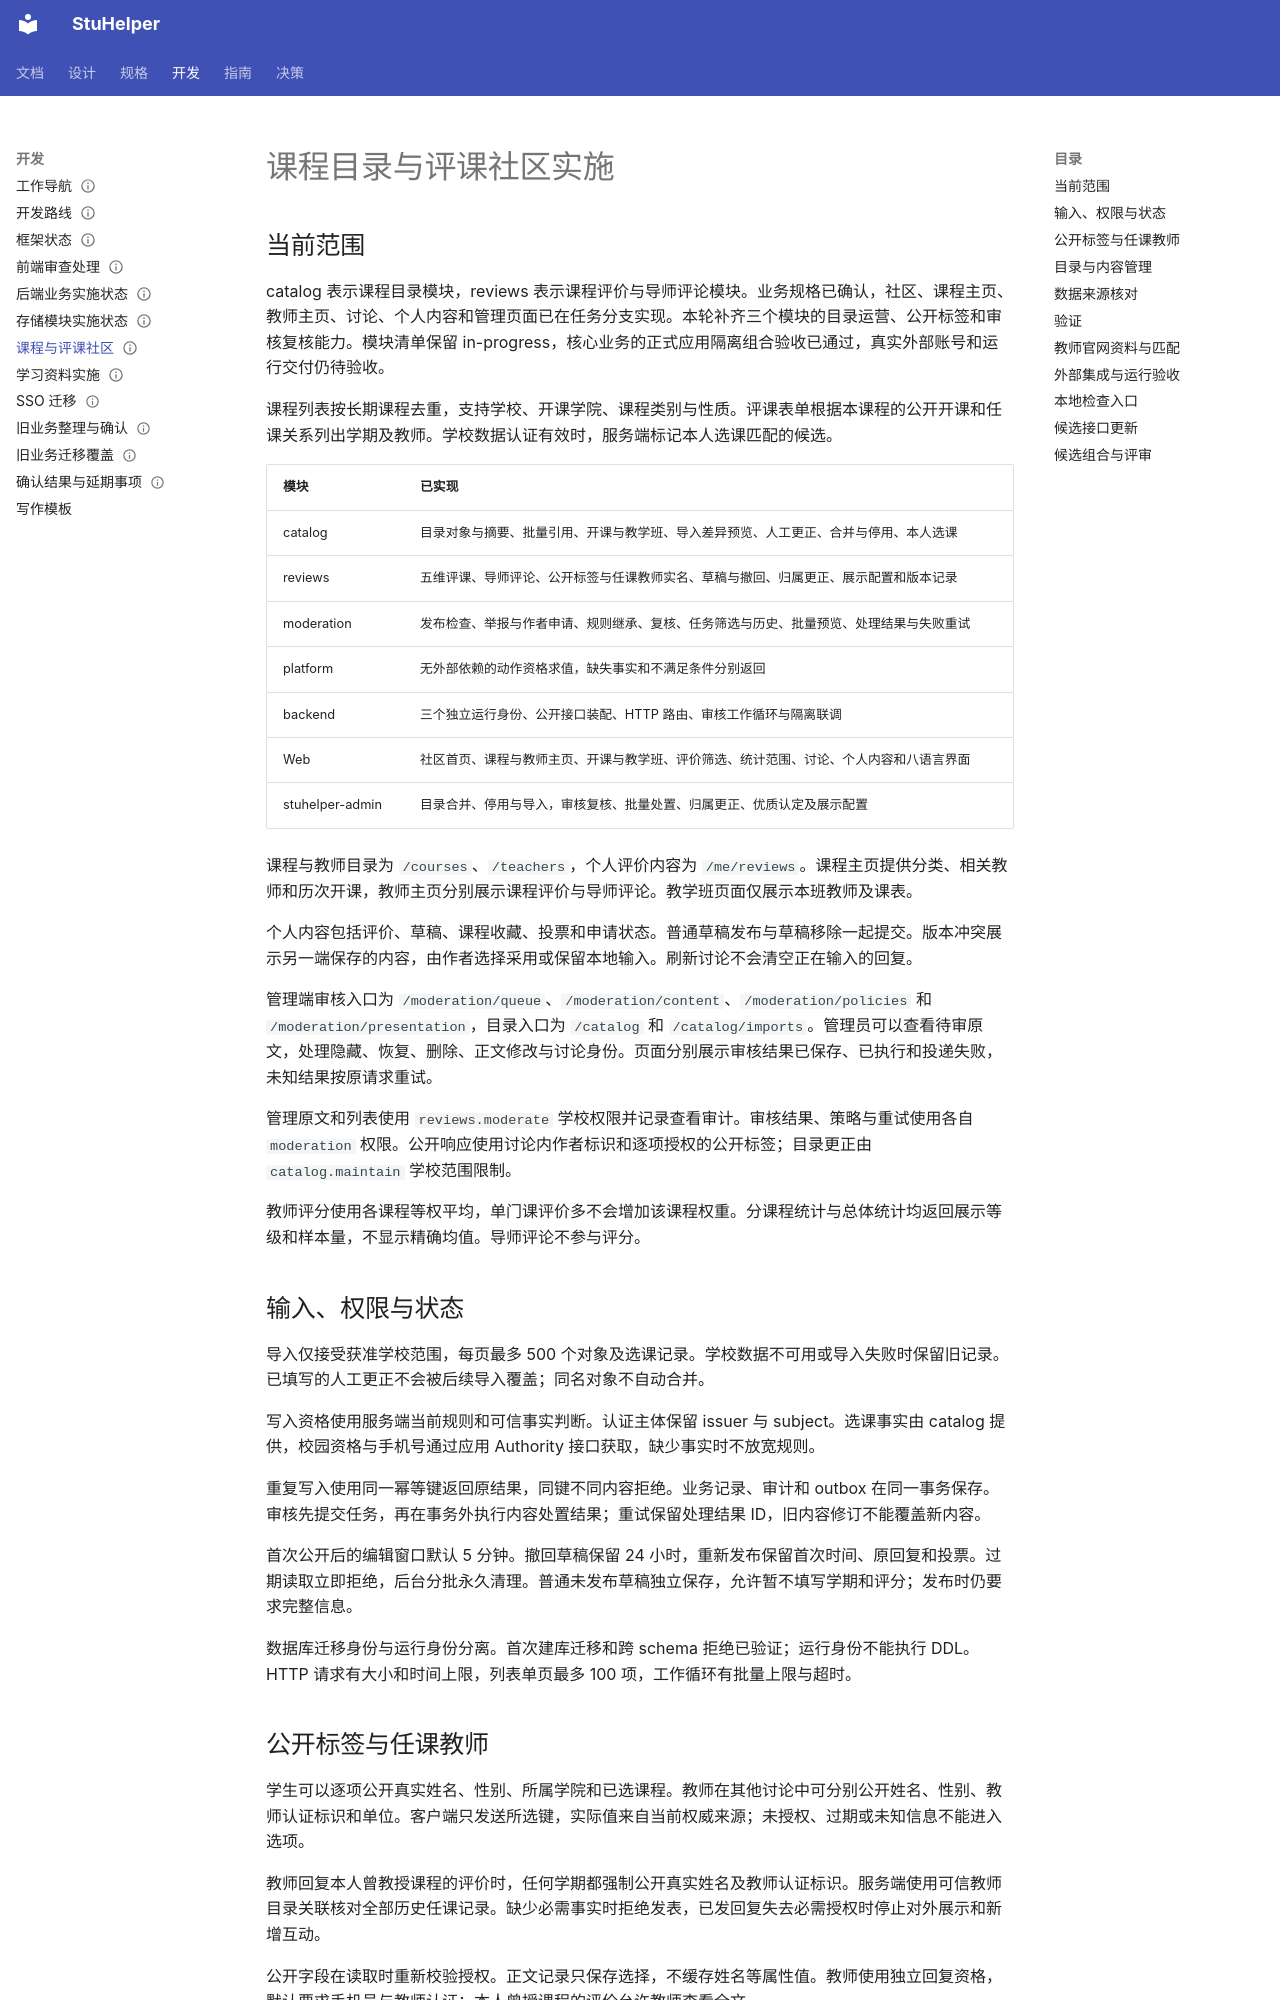

repository: StuHelper/stuhelper · page: development/academic-community/index.html · generator: mkdocs

---
type: development
status: Accepted
updated: 2026-11-27
---

# 课程目录与评课社区实施

## 当前范围

catalog 表示课程目录模块，reviews 表示课程评价与导师评论模块。业务规格已确认，社区、课程主页、教师主页、讨论、个人内容和管理页面已在任务分支实现。本轮补齐三个模块的目录运营、公开标签和审核复核能力。模块清单保留 in-progress，核心业务的正式应用隔离组合验收已通过，真实外部账号和运行交付仍待验收。

课程列表按长期课程去重，支持学校、开课学院、课程类别与性质。评课表单根据本课程的公开开课和任课关系列出学期及教师。学校数据认证有效时，服务端标记本人选课匹配的候选。

| 模块 | 已实现 |
| --- | --- |
| catalog | 目录对象与摘要、批量引用、开课与教学班、导入差异预览、人工更正、合并与停用、本人选课 |
| reviews | 五维评课、导师评论、公开标签与任课教师实名、草稿与撤回、归属更正、展示配置和版本记录 |
| moderation | 发布检查、举报与作者申请、规则继承、复核、任务筛选与历史、批量预览、处理结果与失败重试 |
| platform | 无外部依赖的动作资格求值，缺失事实和不满足条件分别返回 |
| backend | 三个独立运行身份、公开接口装配、HTTP 路由、审核工作循环与隔离联调 |
| Web | 社区首页、课程与教师主页、开课与教学班、评价筛选、统计范围、讨论、个人内容和八语言界面 |
| stuhelper-admin | 目录合并、停用与导入，审核复核、批量处置、归属更正、优质认定及展示配置 |

课程与教师目录为 `/courses`、`/teachers`，个人评价内容为 `/me/reviews`。课程主页提供分类、相关教师和历次开课，教师主页分别展示课程评价与导师评论。教学班页面仅展示本班教师及课表。

个人内容包括评价、草稿、课程收藏、投票和申请状态。普通草稿发布与草稿移除一起提交。版本冲突展示另一端保存的内容，由作者选择采用或保留本地输入。刷新讨论不会清空正在输入的回复。

管理端审核入口为 `/moderation/queue`、`/moderation/content`、`/moderation/policies` 和 `/moderation/presentation`，目录入口为 `/catalog` 和 `/catalog/imports`。管理员可以查看待审原文，处理隐藏、恢复、删除、正文修改与讨论身份。页面分别展示审核结果已保存、已执行和投递失败，未知结果按原请求重试。

管理原文和列表使用 `reviews.moderate` 学校权限并记录查看审计。审核结果、策略与重试使用各自 `moderation` 权限。公开响应使用讨论内作者标识和逐项授权的公开标签；目录更正由 `catalog.maintain` 学校范围限制。

教师评分使用各课程等权平均，单门课评价多不会增加该课程权重。分课程统计与总体统计均返回展示等级和样本量，不显示精确均值。导师评论不参与评分。

## 输入、权限与状态

导入仅接受获准学校范围，每页最多 500 个对象及选课记录。学校数据不可用或导入失败时保留旧记录。已填写的人工更正不会被后续导入覆盖；同名对象不自动合并。

写入资格使用服务端当前规则和可信事实判断。认证主体保留 issuer 与 subject。选课事实由 catalog 提供，校园资格与手机号通过应用 Authority 接口获取，缺少事实时不放宽规则。

重复写入使用同一幂等键返回原结果，同键不同内容拒绝。业务记录、审计和 outbox 在同一事务保存。审核先提交任务，再在事务外执行内容处置结果；重试保留处理结果 ID，旧内容修订不能覆盖新内容。

首次公开后的编辑窗口默认 5 分钟。撤回草稿保留 24 小时，重新发布保留首次时间、原回复和投票。过期读取立即拒绝，后台分批永久清理。普通未发布草稿独立保存，允许暂不填写学期和评分；发布时仍要求完整信息。

数据库迁移身份与运行身份分离。首次建库迁移和跨 schema 拒绝已验证；运行身份不能执行 DDL。HTTP 请求有大小和时间上限，列表单页最多 100 项，工作循环有批量上限与超时。

## 公开标签与任课教师

学生可以逐项公开真实姓名、性别、所属学院和已选课程。教师在其他讨论中可分别公开姓名、性别、教师认证标识和单位。客户端只发送所选键，实际值来自当前权威来源；未授权、过期或未知信息不能进入选项。

教师回复本人曾教授课程的评价时，任何学期都强制公开真实姓名及教师认证标识。服务端使用可信教师目录关联核对全部历史任课记录。缺少必需事实时拒绝发表，已发回复失去必需授权时停止对外展示和新增互动。

公开字段在读取时重新校验授权。正文记录只保存选择，不缓存姓名等属性值。教师使用独立回复资格，默认要求手机号与教师认证；本人曾授课程的评价允许教师查看全文。
